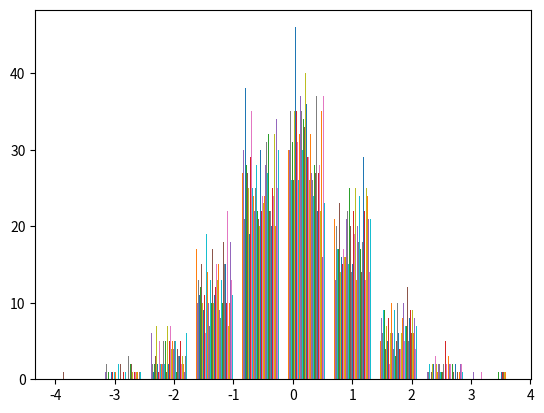

The script that saved this image:
import matplotlib.pyplot as plt, numpy

y = numpy.random.randn(100, 100)
plt.hist(y)
plt.show()